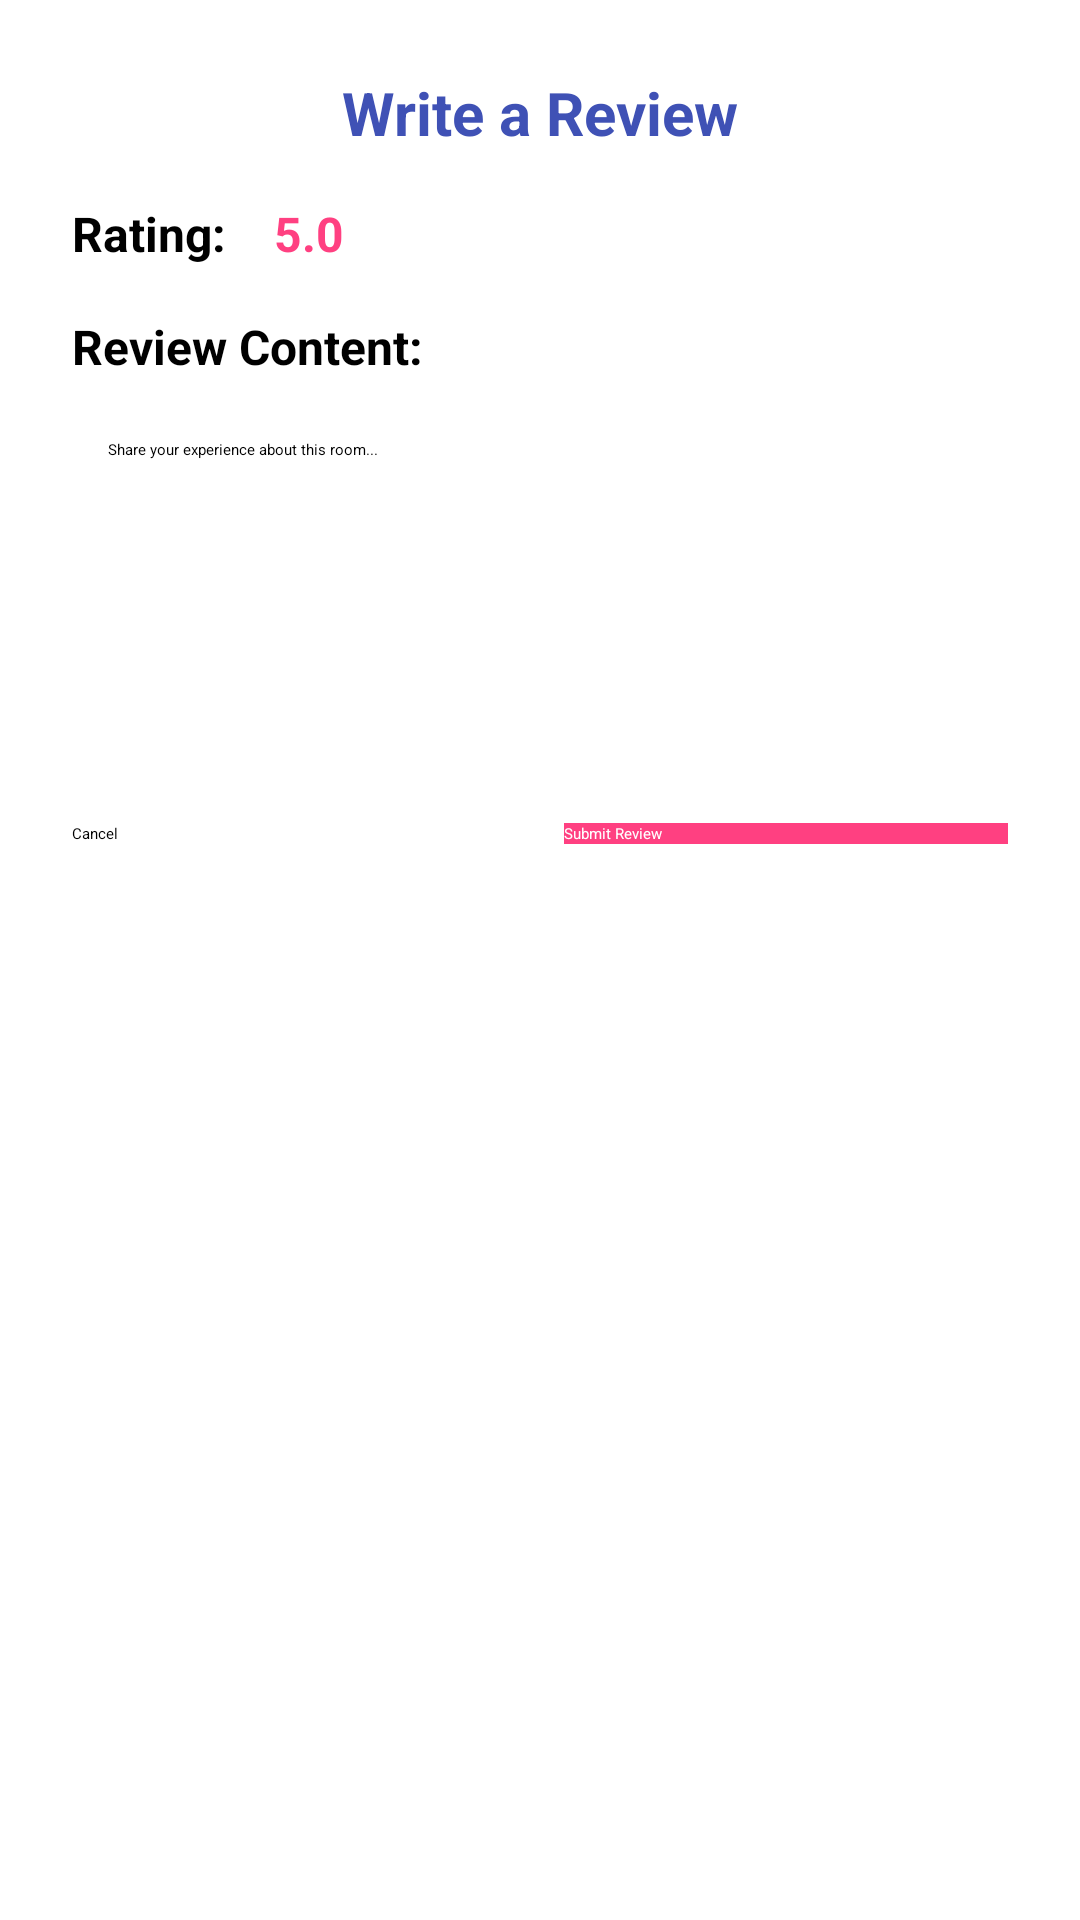

This screen was rendered from an Android layout file. Write that file and the resources it references.
<!-- AndroidManifest.xml: application theme Theme.HotelManagement -->
<!-- res/layout/dialog_create_review.xml -->
<?xml version="1.0" encoding="utf-8"?>
<LinearLayout xmlns:android="http://schemas.android.com/apk/res/android"
    android:layout_width="match_parent"
    android:layout_height="wrap_content"
    android:orientation="vertical"
    android:padding="24dp">

    <TextView
        android:layout_width="match_parent"
        android:layout_height="wrap_content"
        android:text="Write a Review"
        android:textSize="20sp"
        android:textStyle="bold"
        android:textColor="@color/colorPrimary"
        android:gravity="center"
        android:layout_marginBottom="16dp" />

    
    <LinearLayout
        android:layout_width="match_parent"
        android:layout_height="wrap_content"
        android:orientation="horizontal"
        android:gravity="center_vertical"
        android:layout_marginBottom="16dp">

        <TextView
            android:layout_width="wrap_content"
            android:layout_height="wrap_content"
            android:text="Rating:"
            android:textStyle="bold"
            android:textSize="16sp"
            android:layout_marginEnd="8dp" />

        <RatingBar
            android:id="@+id/ratingBar"
            android:layout_width="wrap_content"
            android:layout_height="wrap_content"
            android:numStars="5"
            android:stepSize="1"
            android:rating="5"
            android:layout_marginEnd="8dp" />

        <TextView
            android:id="@+id/tvRatingValue"
            android:layout_width="wrap_content"
            android:layout_height="wrap_content"
            android:text="5.0"
            android:textStyle="bold"
            android:textSize="16sp"
            android:textColor="@color/colorAccent" />

    </LinearLayout>

    
    <TextView
        android:layout_width="match_parent"
        android:layout_height="wrap_content"
        android:text="Review Content:"
        android:textStyle="bold"
        android:textSize="16sp"
        android:layout_marginBottom="8dp" />

    <EditText
        android:id="@+id/etReviewContent"
        android:layout_width="match_parent"
        android:layout_height="120dp"
        android:hint="Share your experience about this room..."
        android:gravity="top"
        android:inputType="textMultiLine"
        android:maxLines="5"
        android:background="@drawable/edittext_background"
        android:padding="12dp"
        android:layout_marginBottom="20dp" />

    
    <LinearLayout
        android:layout_width="match_parent"
        android:layout_height="wrap_content"
        android:orientation="horizontal">

        <Button
            android:id="@+id/btnCancel"
            android:layout_width="0dp"
            android:layout_height="wrap_content"
            android:layout_weight="1"
            android:text="Cancel"
            android:textColor="@android:color/black"
            android:background="@drawable/button_outline"
            android:layout_marginEnd="8dp" />

        <Button
            android:id="@+id/btnSubmitReview"
            android:layout_width="0dp"
            android:layout_height="wrap_content"
            android:layout_weight="1"
            android:text="Submit Review"
            android:textColor="@android:color/white"
            android:background="@color/colorAccent"
            android:layout_marginStart="8dp" />

    </LinearLayout>

</LinearLayout>
<!-- resources referenced by this layout -->
<resources>
  <color name="colorAccent">#FF4081</color>
  <color name="colorPrimary">#3F51B5</color>
  <style name="Theme.HotelManagement" parent="Base.Theme.HotelManagement">
          
          <item name="android:navigationBarColor">@android:color/transparent</item>
          <item name="android:statusBarColor">@android:color/transparent</item>
          <item name="android:windowLightStatusBar">?attr/isLightTheme</item>
      </style>
</resources>
